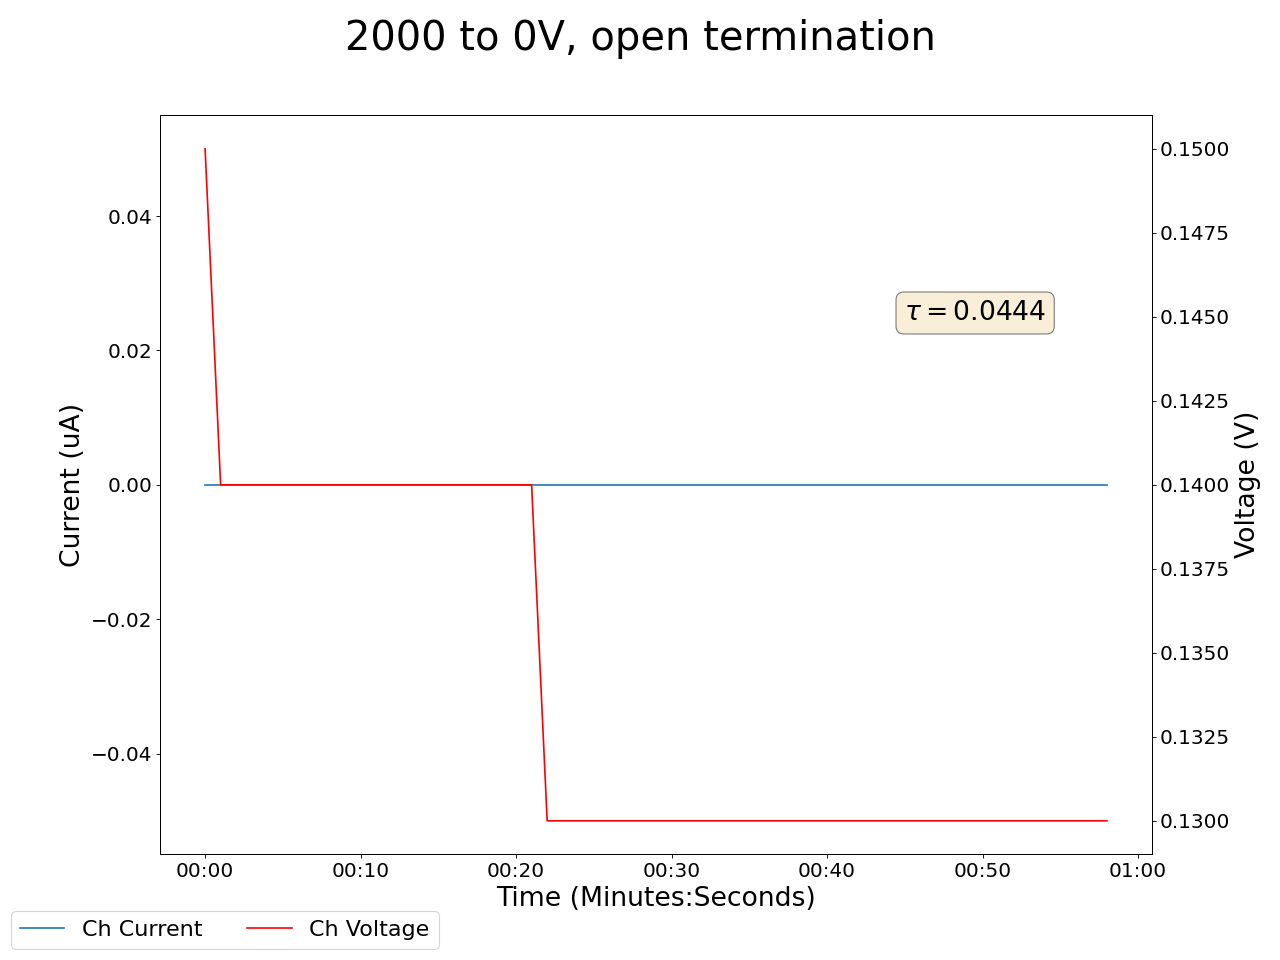

The data file committed next to this chart (first rows):
2025-05-02 14:08:22.471858, 0.47999998927116394, 0.0, 0.15000000596046448, 0.0, 19.90999984741211, 0.0, 0.27000001072883606, 0.0, 0.11999999731779099, 0.0, 0.0, 0.0, 0.23000000417232513, 0.0, 1.0099999904632568, 0.0, 0.0, 0.0, 0.0, 0.0, 0.4399999976158142, 0.0, 0.6000000238418579
2025-05-02 14:08:23.471761, 0.48, 0.0, 0.15, 0.0, 19.72, 0.0, 0.26, 0.0, 0.12, 0.0, 0.0, 0.0, 0.23, 0.0, 1.01, 0.0, 0.0, 0.0, 0.0, 0.0, 0.44, 0.0, 0.6
2025-05-02 14:08:24.471761, 0.48, 0.0, 0.14, 0.0, 19.53, 0.0, 0.26, 0.0, 0.12, 0.0, 0.0, 0.0, 0.23, 0.0, 1.01, 0.0, 0.0, 0.0, 0.0, 0.0, 0.44, 0.0, 0.6
2025-05-02 14:08:25.471761, 0.48, 0.0, 0.14, 0.0, 19.53, 0.0, 0.26, 0.0, 0.12, 0.0, 0.0, 0.0, 0.23, 0.0, 1.01, 0.0, 0.0, 0.0, 0.0, 0.0, 0.44, 0.0, 0.6
2025-05-02 14:08:26.471761, 0.48, 0.0, 0.14, 0.0, 19.35, 0.0, 0.26, 0.0, 0.12, 0.0, 0.0, 0.0, 0.23, 0.0, 1.01, 0.0, 0.0, 0.0, 0.0, 0.0, 0.44, 0.0, 0.6
2025-05-02 14:08:27.471762, 0.48, 0.0, 0.14, 0.0, 19.16, 0.0, 0.26, 0.0, 0.12, 0.0, 0.0, 0.0, 0.23, 0.0, 1.01, 0.0, 0.0, 0.0, 0.0, 0.0, 0.44, 0.0, 0.6
2025-05-02 14:08:28.471761, 0.47, 0.0, 0.14, 0.0, 18.97, 0.0, 0.26, 0.0, 0.12, 0.0, 0.0, 0.0, 0.23, 0.0, 1.01, 0.0, 0.0, 0.0, 0.0, 0.0, 0.44, 0.0, 0.6
2025-05-02 14:08:29.471761, 0.47, 0.0, 0.14, 0.0, 18.79, 0.0, 0.26, 0.0, 0.11, 0.0, 0.0, 0.0, 0.23, 0.0, 1.01, 0.0, 0.0, 0.0, 0.0, 0.0, 0.44, 0.0, 0.6
2025-05-02 14:08:30.471761, 0.47, 0.0, 0.14, 0.0, 18.79, 0.0, 0.26, 0.0, 0.11, 0.0, 0.0, 0.0, 0.23, 0.0, 1.01, 0.0, 0.0, 0.0, 0.0, 0.0, 0.44, 0.0, 0.6
2025-05-02 14:08:31.471761, 0.47, 0.0, 0.14, 0.0, 18.61, 0.0, 0.26, 0.0, 0.11, 0.0, 0.0, 0.0, 0.23, 0.0, 1.01, 0.0, 0.0, 0.0, 0.0, 0.0, 0.44, 0.0, 0.6
2025-05-02 14:08:32.471761, 0.47, 0.0, 0.14, 0.0, 18.42, 0.0, 0.26, 0.0, 0.11, 0.0, 0.0, 0.0, 0.23, 0.0, 1.01, 0.0, 0.0, 0.0, 0.0, 0.0, 0.44, 0.0, 0.6
2025-05-02 14:08:33.471761, 0.47, 0.0, 0.14, 0.0, 18.24, 0.0, 0.26, 0.0, 0.11, 0.0, 0.0, 0.0, 0.22, 0.0, 1.01, 0.0, 0.0, 0.0, 0.0, 0.0, 0.44, 0.0, 0.6
2025-05-02 14:08:34.471761, 0.47, 0.0, 0.14, 0.0, 18.24, 0.0, 0.26, 0.0, 0.11, 0.0, 0.0, 0.0, 0.22, 0.0, 1.01, 0.0, 0.0, 0.0, 0.0, 0.0, 0.44, 0.0, 0.6
2025-05-02 14:08:35.471761, 0.47, 0.0, 0.14, 0.0, 18.06, 0.0, 0.26, 0.0, 0.11, 0.0, 0.0, 0.0, 0.22, 0.0, 1.01, 0.0, 0.0, 0.0, 0.0, 0.0, 0.44, 0.0, 0.6
2025-05-02 14:08:36.471761, 0.47, 0.0, 0.14, 0.0, 17.89, 0.0, 0.26, 0.0, 0.11, 0.0, 0.0, 0.0, 0.22, 0.0, 1.01, 0.0, 0.0, 0.0, 0.0, 0.0, 0.44, 0.0, 0.6
2025-05-02 14:08:37.471762, 0.47, 0.0, 0.14, 0.0, 17.71, 0.0, 0.26, 0.0, 0.11, 0.0, 0.0, 0.0, 0.22, 0.0, 1.01, 0.0, 0.0, 0.0, 0.0, 0.0, 0.44, 0.0, 0.6
2025-05-02 14:08:38.471761, 0.47, 0.0, 0.14, 0.0, 17.53, 0.0, 0.26, 0.0, 0.11, 0.0, 0.0, 0.0, 0.22, 0.0, 1.01, 0.0, 0.0, 0.0, 0.0, 0.0, 0.44, 0.0, 0.6
2025-05-02 14:08:39.471761, 0.47, 0.0, 0.14, 0.0, 17.53, 0.0, 0.26, 0.0, 0.11, 0.0, 0.0, 0.0, 0.22, 0.0, 1.01, 0.0, 0.0, 0.0, 0.0, 0.0, 0.44, 0.0, 0.6
2025-05-02 14:08:40.471761, 0.47, 0.0, 0.14, 0.0, 17.36, 0.0, 0.26, 0.0, 0.11, 0.0, 0.0, 0.0, 0.22, 0.0, 1.01, 0.0, 0.0, 0.0, 0.0, 0.0, 0.44, 0.0, 0.6
2025-05-02 14:08:41.471761, 0.47, 0.0, 0.14, 0.0, 17.19, 0.0, 0.26, 0.0, 0.11, 0.0, 0.0, 0.0, 0.22, 0.0, 1.01, 0.0, 0.0, 0.0, 0.0, 0.0, 0.44, 0.0, 0.6
2025-05-02 14:08:42.471761, 0.47, 0.0, 0.14, 0.0, 17.02, 0.0, 0.25, 0.0, 0.11, 0.0, 0.0, 0.0, 0.22, 0.0, 1.01, 0.0, 0.0, 0.0, 0.0, 0.0, 0.44, 0.0, 0.6
2025-05-02 14:08:43.471761, 0.47, 0.0, 0.14, 0.0, 17.02, 0.0, 0.25, 0.0, 0.11, 0.0, 0.0, 0.0, 0.22, 0.0, 1.01, 0.0, 0.0, 0.0, 0.0, 0.0, 0.44, 0.0, 0.6
2025-05-02 14:08:44.471760, 0.47, 0.0, 0.14, 0.0, 16.85, 0.0, 0.25, 0.0, 0.11, 0.0, 0.0, 0.0, 0.22, 0.0, 1.01, 0.0, 0.0, 0.0, 0.0, 0.0, 0.44, 0.0, 0.6
2025-05-02 14:08:45.471760, 0.47, 0.0, 0.13, 0.0, 16.68, 0.0, 0.25, 0.0, 0.11, 0.0, 0.0, 0.0, 0.22, 0.0, 1.01, 0.0, 0.0, 0.0, 0.0, 0.0, 0.44, 0.0, 0.6
2025-05-02 14:08:46.471760, 0.47, 0.0, 0.13, 0.0, 16.51, 0.0, 0.25, 0.0, 0.11, 0.0, 0.0, 0.0, 0.22, 0.0, 1.01, 0.0, 0.0, 0.0, 0.0, 0.0, 0.44, 0.0, 0.6
2025-05-02 14:08:47.471760, 0.47, 0.0, 0.13, 0.0, 16.35, 0.0, 0.25, 0.0, 0.11, 0.0, 0.0, 0.0, 0.22, 0.0, 1.01, 0.0, 0.0, 0.0, 0.0, 0.0, 0.44, 0.0, 0.6
2025-05-02 14:08:48.471760, 0.47, 0.0, 0.13, 0.0, 16.35, 0.0, 0.25, 0.0, 0.11, 0.0, 0.0, 0.0, 0.22, 0.0, 1.01, 0.0, 0.0, 0.0, 0.0, 0.0, 0.44, 0.0, 0.6
2025-05-02 14:08:49.471760, 0.47, 0.0, 0.13, 0.0, 16.18, 0.0, 0.25, 0.0, 0.11, 0.0, 0.0, 0.0, 0.22, 0.0, 1.01, 0.0, 0.0, 0.0, 0.0, 0.0, 0.44, 0.0, 0.6
2025-05-02 14:08:50.471760, 0.47, 0.0, 0.13, 0.0, 16.02, 0.0, 0.25, 0.0, 0.11, 0.0, 0.0, 0.0, 0.22, 0.0, 1.01, 0.0, 0.0, 0.0, 0.0, 0.0, 0.44, 0.0, 0.6
2025-05-02 14:08:51.471760, 0.47, 0.0, 0.13, 0.0, 15.86, 0.0, 0.25, 0.0, 0.11, 0.0, 0.0, 0.0, 0.22, 0.0, 1.01, 0.0, 0.0, 0.0, 0.0, 0.0, 0.44, 0.0, 0.6
2025-05-02 14:08:52.471760, 0.47, 0.0, 0.13, 0.0, 15.7, 0.0, 0.25, 0.0, 0.11, 0.0, 0.0, 0.0, 0.22, 0.0, 1.01, 0.0, 0.0, 0.0, 0.0, 0.0, 0.44, 0.0, 0.6
2025-05-02 14:08:53.471760, 0.47, 0.0, 0.13, 0.0, 15.7, 0.0, 0.25, 0.0, 0.11, 0.0, 0.0, 0.0, 0.22, 0.0, 1.01, 0.0, 0.0, 0.0, 0.0, 0.0, 0.44, 0.0, 0.6
2025-05-02 14:08:54.471760, 0.47, 0.0, 0.13, 0.0, 15.54, 0.0, 0.25, 0.0, 0.11, 0.0, 0.0, 0.0, 0.22, 0.0, 1.01, 0.0, 0.0, 0.0, 0.0, 0.0, 0.44, 0.0, 0.6
2025-05-02 14:08:55.471760, 0.47, 0.0, 0.13, 0.0, 15.38, 0.0, 0.25, 0.0, 0.11, 0.0, 0.0, 0.0, 0.22, 0.0, 1.01, 0.0, 0.0, 0.0, 0.0, 0.0, 0.44, 0.0, 0.6
2025-05-02 14:08:56.471760, 0.47, 0.0, 0.13, 0.0, 15.23, 0.0, 0.25, 0.0, 0.11, 0.0, 0.0, 0.0, 0.21, 0.0, 1.0, 0.0, 0.0, 0.0, 0.0, 0.0, 0.44, 0.0, 0.6
2025-05-02 14:08:57.471760, 0.47, 0.0, 0.13, 0.0, 15.23, 0.0, 0.25, 0.0, 0.11, 0.0, 0.0, 0.0, 0.21, 0.0, 1.0, 0.0, 0.0, 0.0, 0.0, 0.0, 0.44, 0.0, 0.6
2025-05-02 14:08:58.471760, 0.47, 0.0, 0.13, 0.0, 15.08, 0.0, 0.25, 0.0, 0.11, 0.0, 0.0, 0.0, 0.21, 0.0, 1.0, 0.0, 0.0, 0.0, 0.0, 0.0, 0.44, 0.0, 0.6
2025-05-02 14:08:59.471760, 0.47, 0.0, 0.13, 0.0, 14.92, 0.0, 0.25, 0.0, 0.11, 0.0, 0.0, 0.0, 0.21, 0.0, 1.0, 0.0, 0.0, 0.0, 0.0, 0.0, 0.44, 0.0, 0.6
2025-05-02 14:09:00.471761, 0.47, 0.0, 0.13, 0.0, 14.77, 0.0, 0.25, 0.0, 0.11, 0.0, 0.0, 0.0, 0.21, 0.0, 1.0, 0.0, 0.0, 0.0, 0.0, 0.0, 0.44, 0.0, 0.6
2025-05-02 14:09:01.471761, 0.47, 0.0, 0.13, 0.0, 14.62, 0.0, 0.25, 0.0, 0.11, 0.0, 0.0, 0.0, 0.21, 0.0, 1.0, 0.0, 0.0, 0.0, 0.0, 0.0, 0.44, 0.0, 0.6
2025-05-02 14:09:02.471760, 0.47, 0.0, 0.13, 0.0, 14.62, 0.0, 0.25, 0.0, 0.11, 0.0, 0.0, 0.0, 0.21, 0.0, 1.0, 0.0, 0.0, 0.0, 0.0, 0.0, 0.44, 0.0, 0.6
2025-05-02 14:09:03.471760, 0.46, 0.0, 0.13, 0.0, 14.48, 0.0, 0.25, 0.0, 0.11, 0.0, 0.0, 0.0, 0.21, 0.0, 1.0, 0.0, 0.0, 0.0, 0.0, 0.0, 0.44, 0.0, 0.6
2025-05-02 14:09:04.471760, 0.46, 0.0, 0.13, 0.0, 14.33, 0.0, 0.24, 0.0, 0.11, 0.0, 0.0, 0.0, 0.21, 0.0, 1.0, 0.0, 0.0, 0.0, 0.0, 0.0, 0.44, 0.0, 0.6
2025-05-02 14:09:05.471760, 0.46, 0.0, 0.13, 0.0, 14.18, 0.0, 0.24, 0.0, 0.11, 0.0, 0.0, 0.0, 0.21, 0.0, 1.0, 0.0, 0.0, 0.0, 0.0, 0.0, 0.44, 0.0, 0.6
2025-05-02 14:09:06.471760, 0.46, 0.0, 0.13, 0.0, 14.18, 0.0, 0.24, 0.0, 0.11, 0.0, 0.0, 0.0, 0.21, 0.0, 1.0, 0.0, 0.0, 0.0, 0.0, 0.0, 0.44, 0.0, 0.6
2025-05-02 14:09:07.471760, 0.46, 0.0, 0.13, 0.0, 14.04, 0.0, 0.24, 0.0, 0.11, 0.0, 0.0, 0.0, 0.21, 0.0, 1.0, 0.0, 0.0, 0.0, 0.0, 0.0, 0.44, 0.0, 0.6
2025-05-02 14:09:08.471760, 0.46, 0.0, 0.13, 0.0, 13.9, 0.0, 0.24, 0.0, 0.11, 0.0, 0.0, 0.0, 0.21, 0.0, 1.0, 0.0, 0.0, 0.0, 0.0, 0.0, 0.44, 0.0, 0.6
2025-05-02 14:09:09.471760, 0.46, 0.0, 0.13, 0.0, 13.76, 0.0, 0.24, 0.0, 0.11, 0.0, 0.0, 0.0, 0.21, 0.0, 1.0, 0.0, 0.0, 0.0, 0.0, 0.0, 0.44, 0.0, 0.6
2025-05-02 14:09:10.471762, 0.46, 0.0, 0.13, 0.0, 13.62, 0.0, 0.24, 0.0, 0.11, 0.0, 0.0, 0.0, 0.21, 0.0, 1.0, 0.0, 0.0, 0.0, 0.0, 0.0, 0.44, 0.0, 0.6
2025-05-02 14:09:11.471760, 0.46, 0.0, 0.13, 0.0, 13.62, 0.0, 0.24, 0.0, 0.11, 0.0, 0.0, 0.0, 0.21, 0.0, 1.0, 0.0, 0.0, 0.0, 0.0, 0.0, 0.44, 0.0, 0.6
2025-05-02 14:09:12.471761, 0.46, 0.0, 0.13, 0.0, 13.48, 0.0, 0.24, 0.0, 0.11, 0.0, 0.0, 0.0, 0.21, 0.0, 1.0, 0.0, 0.0, 0.0, 0.0, 0.0, 0.44, 0.0, 0.6
2025-05-02 14:09:13.471760, 0.46, 0.0, 0.13, 0.0, 13.35, 0.0, 0.24, 0.0, 0.11, 0.0, 0.0, 0.0, 0.21, 0.0, 1.0, 0.0, 0.0, 0.0, 0.0, 0.0, 0.44, 0.0, 0.6
2025-05-02 14:09:14.471760, 0.46, 0.0, 0.13, 0.0, 13.21, 0.0, 0.24, 0.0, 0.11, 0.0, 0.0, 0.0, 0.21, 0.0, 1.0, 0.0, 0.0, 0.0, 0.0, 0.0, 0.44, 0.0, 0.6
2025-05-02 14:09:15.471760, 0.46, 0.0, 0.13, 0.0, 13.21, 0.0, 0.24, 0.0, 0.11, 0.0, 0.0, 0.0, 0.21, 0.0, 1.0, 0.0, 0.0, 0.0, 0.0, 0.0, 0.44, 0.0, 0.6
2025-05-02 14:09:16.471760, 0.46, 0.0, 0.13, 0.0, 13.08, 0.0, 0.24, 0.0, 0.1, 0.0, 0.0, 0.0, 0.21, 0.0, 1.0, 0.0, 0.0, 0.0, 0.0, 0.0, 0.44, 0.0, 0.6
2025-05-02 14:09:17.471760, 0.46, 0.0, 0.13, 0.0, 12.95, 0.0, 0.24, 0.0, 0.1, 0.0, 0.0, 0.0, 0.21, 0.0, 1.0, 0.0, 0.0, 0.0, 0.0, 0.0, 0.44, 0.0, 0.6
2025-05-02 14:09:18.471760, 0.46, 0.0, 0.13, 0.0, 12.82, 0.0, 0.24, 0.0, 0.1, 0.0, 0.0, 0.0, 0.21, 0.0, 1.0, 0.0, 0.0, 0.0, 0.0, 0.0, 0.44, 0.0, 0.6
2025-05-02 14:09:19.471760, 0.46, 0.0, 0.13, 0.0, 12.69, 0.0, 0.24, 0.0, 0.1, 0.0, 0.0, 0.0, 0.21, 0.0, 1.0, 0.0, 0.0, 0.0, 0.0, 0.0, 0.44, 0.0, 0.6
2025-05-02 14:09:20.471760, 0.46, 0.0, 0.13, 0.0, 12.69, 0.0, 0.24, 0.0, 0.1, 0.0, 0.0, 0.0, 0.21, 0.0, 1.0, 0.0, 0.0, 0.0, 0.0, 0.0, 0.44, 0.0, 0.6
2025-05-02 14:09:21.471760, 0.45, 0.0, 0.13, 0.0, 12.56, 0.0, 0.24, 0.0, 0.1, 0.0, 0.0, 0.0, 0.21, 0.0, 1.0, 0.0, 0.0, 0.0, 0.0, 0.0, 0.44, 0.0, 0.6
